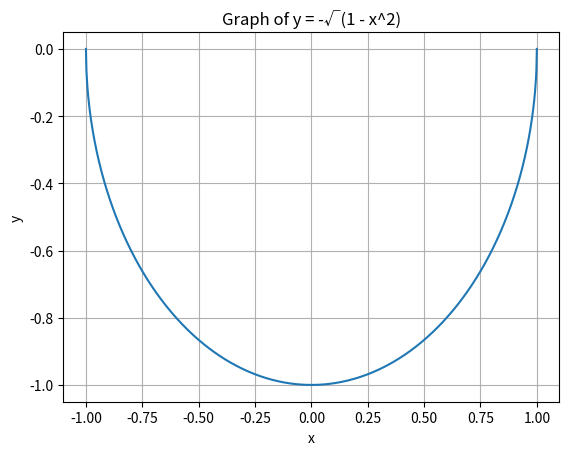

Here is the Python script that generated this plot:
import numpy as np
import matplotlib.pyplot as plt

x = np.linspace(-1, 1, 1000)
y = -np.sqrt(1 - x**2)

plt.plot(x, y)
plt.xlabel('x')
plt.ylabel('y')
plt.title('Graph of y = -√(1 - x^2)')
plt.grid(True)
plt.show()